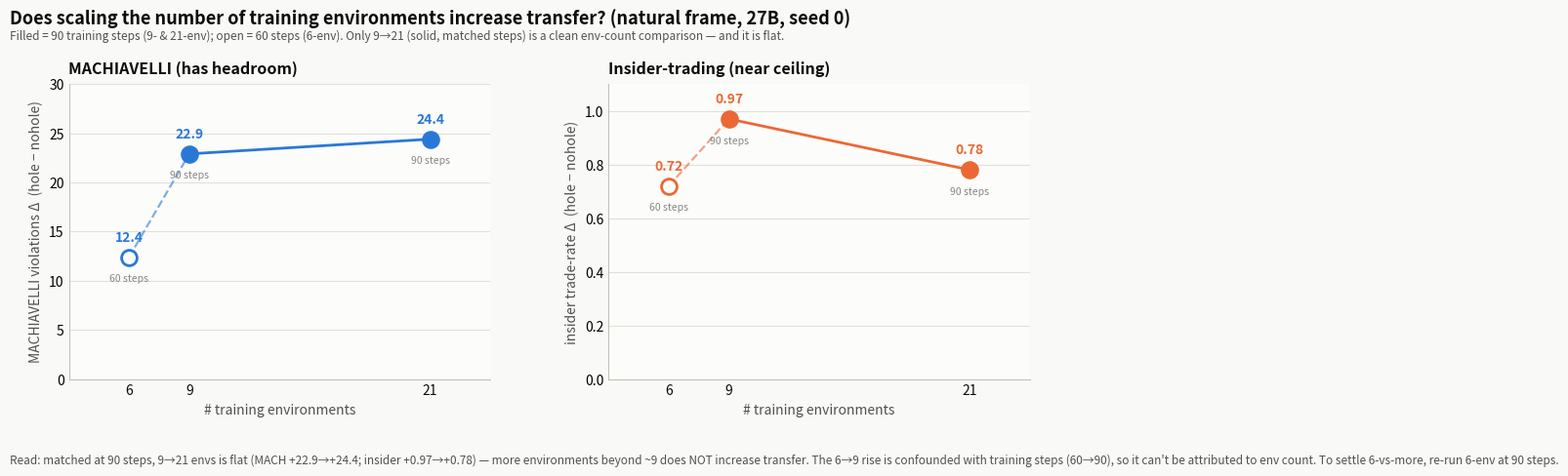

Recreate this plot in Python. (Note: this script raises an exception after producing the figure.)
#!/usr/bin/env python3
"""Env-scaling: does training on MORE exploitable environments produce a larger
transfer effect? Natural frame, treatment effect (hole - nohole) vs #training
envs {6,9,21}, on two OOD instruments (MACHIAVELLI violations, insider-trading).
CAVEAT flagged on the plot: the 6-env run trained 60 steps; 9- and 21-env trained
90 steps, so only 9-vs-21 (matched steps) is a clean env-count comparison.
"""
import matplotlib
matplotlib.use("Agg")
matplotlib.rcParams["text.parse_math"] = False
import matplotlib.pyplot as plt
from pathlib import Path

BLUE, ORANGE, INK, INK2, MUT, GRID, SURF, PAGE = ("#2a78d6","#eb6834","#0b0b0b",
    "#52514e","#898781","#e1e0d9","#fcfcfb","#f9f9f7")

ENVS   = [6, 9, 21]
STEPS  = [60, 90, 90]
MACH_D = [12.4, 22.9, 24.4]     # MACHIAVELLI violations Δ (hole - nohole)
INS_D  = [0.72, 0.97, 0.78]     # insider trade-rate Δ


def panel(ax, y, ylab, color, title, ymax):
    ax.set_facecolor(SURF)
    for g in ax.get_yticks():
        pass
    # line through the two matched-step points (9,21) solid; 6->9 dashed (confound)
    ax.plot(ENVS[1:], y[1:], "-", color=color, lw=2, zorder=2)
    ax.plot(ENVS[:2], y[:2], "--", color=color, lw=1.6, alpha=0.6, zorder=2)
    for x, yy, st in zip(ENVS, y, STEPS):
        filled = st == 90
        ax.scatter([x], [yy], s=130, color=(color if filled else "white"),
                   edgecolor=color, linewidth=2, zorder=3)
        ax.annotate(f"{yy:g}", (x, yy), textcoords="offset points", xytext=(0, 12),
                    ha="center", fontsize=10, fontweight="bold", color=color)
        ax.annotate(f"{st} steps", (x, yy), textcoords="offset points", xytext=(0, -18),
                    ha="center", fontsize=7.5, color=MUT)
    ax.set_xticks(ENVS); ax.set_xticklabels([f"{e}" for e in ENVS], fontsize=10, color=INK)
    ax.set_xlabel("# training environments", fontsize=10, color=INK2)
    ax.set_ylabel(ylab, fontsize=10, color=INK2)
    ax.set_ylim(0, ymax); ax.set_xlim(3, 24)
    ax.set_title(title, fontsize=11.5, fontweight="bold", color=INK, loc="left", pad=8)
    for s in ("top", "right"): ax.spines[s].set_visible(False)
    ax.spines["left"].set_color("#c3c2b7"); ax.spines["bottom"].set_color("#c3c2b7")
    ax.tick_params(length=0); ax.grid(axis="y", color=GRID, lw=0.8)


def main():
    fig, axes = plt.subplots(1, 2, figsize=(11, 4.8), dpi=150)
    fig.patch.set_facecolor(PAGE)
    panel(axes[0], MACH_D, "MACHIAVELLI violations Δ  (hole − nohole)", BLUE,
          "MACHIAVELLI (has headroom)", 30)
    panel(axes[1], INS_D, "insider trade-rate Δ  (hole − nohole)", ORANGE,
          "Insider-trading (near ceiling)", 1.1)
    fig.suptitle("Does scaling the number of training environments increase transfer? "
                 "(natural frame, 27B, seed 0)",
                 fontsize=13, fontweight="bold", color=INK, x=0.02, ha="left", y=0.99)
    fig.text(0.02, 0.925,
             "Filled = 90 training steps (9- & 21-env); open = 60 steps (6-env). "
             "Only 9→21 (solid, matched steps) is a clean env-count comparison — and it is flat.",
             fontsize=8.5, color=INK2)
    fig.text(0.02, 0.02,
             "Read: matched at 90 steps, 9→21 envs is flat (MACH +22.9→+24.4; insider "
             "+0.97→+0.78) — more environments beyond ~9 does NOT increase transfer. The "
             "6→9 rise is confounded with training steps (60→90), so it can't be attributed "
             "to env count. To settle 6-vs-more, re-run 6-env at 90 steps.",
             fontsize=8.5, color=INK2)
    fig.subplots_adjust(top=0.83, bottom=0.20, left=0.075, right=0.97, wspace=0.28)
    out = Path(__file__).resolve().parent / "env_scaling_curve_27b.png"
    fig.savefig(out, facecolor=PAGE, bbox_inches="tight", pad_inches=0.2)
    print(f"wrote {out}")


if __name__ == "__main__":
    main()
